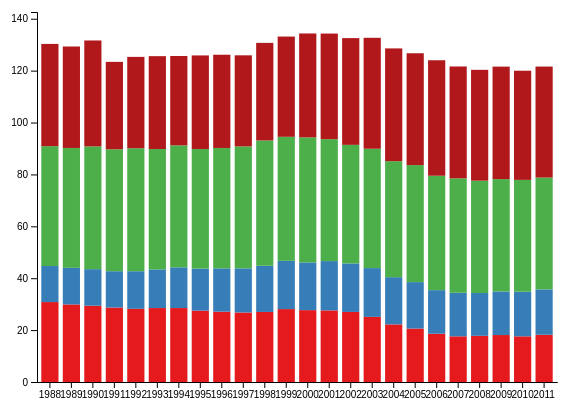
D3 v4 page, settled after 360 driven frames (6 s of simulated time); the page loaded 1 data file(s).


// ── stackedBars.js
// set the dimensions and margins of the graph
var margin = {top: 10, right: 30, bottom: 20, left: 50},
    width = 600 - margin.left - margin.right,
    height = 400 - margin.top - margin.bottom;

// append the svg object to the body of the page
var svg = d3.select("#my_stacked_bars")
  .append("svg")
    .attr("width", width + margin.left + margin.right)
    .attr("height", height + margin.top + margin.bottom)
  .append("g")
    .attr("transform",
          "translate(" + margin.left + "," + margin.top + ")");

// Parse the Data
d3.csv("dataSetStackedBarras.csv", function(data) {

  // List of subgroups = header of the csv files = soil condition here
  var subgroups = data.columns.slice(1)

  // List of groups = species here = value of the first column called group -> I show them on the X axis
  var groups = d3.map(data, function(d) { return(d.Reference_year) }).keys()

  // Add X axis
  var x = d3.scaleBand()
      .domain(groups)
      .range([0, width])
      .padding([0.2])
  svg.append("g")
    .attr("transform", "translate(0," + height + ")")
    .call(d3.axisBottom(x).tickSizeOuter(0));

  // Add Y axis
  var y = d3.scaleLinear()
    .domain([0, (d3.max(data, function(d) { return +d.indigenousattrition }) + d3.max(data, function(d) { return +d.disattrition }) + d3.max(data, function(d) { return +d.nesbattrition }) + d3.max(data, function(d) { return +d.attrition_rate }))])
    .range([ height, 0 ]);
  svg.append("g")
    .call(d3.axisLeft(y));

  // color palette = one color per subgroup
  var color = d3.scaleOrdinal()
    .domain(subgroups)
    .range(['#e41a1c','#377eb8','#4daf4a','#b0181c'])

  //stack the data? --> stack per subgroup
  var stackedData = d3.stack()
    .keys(subgroups)
    (data)

  // Show the bars
  svg.append("g")
    .selectAll("g")
    // Enter in the stack data = loop key per key = group per group
    .data(stackedData)
    .enter().append("g")
      .attr("fill", function(d) { return color(d.key); })
      .selectAll("rect")
      // enter a second time = loop subgroup per subgroup to add all rectangles
      .data(function(d) { return d; })
      .enter().append("rect")
        .attr("x", function(d) { return x(d.data.Reference_year); })
        .attr("y", function(d) { return y(d[1]); })
        .attr("height", function(d) { return y(d[0]) - y(d[1]); })
        .attr("width",x.bandwidth())
})

### data: dataSetStackedBarras.csv
Reference_year, attrition_rate, nesbattrition, disattrition, indigenousattrition
1988, 30.8, 13.9, 46.2, 39.4
1989, 29.9, 14.1, 46.2, 39.1
1990, 29.4, 14.1, 47.3, 40.82
1991, 28.7, 14, 47, 33.68
1992, 28.2, 14.5, 47.4, 35.2
1993, 28.5, 14.9, 46.4, 35.78
1994, 28.5, 15.7, 47, 34.43
1995, 27.5, 16.2, 46.1, 36.06
1996, 27.1, 16.7, 46.4, 35.93
1997, 26.8, 17, 47, 35.1
1998, 27, 17.8, 48.3, 37.6
1999, 28.1, 18.6, 47.8, 38.63
2000, 27.7, 18.4, 48.2, 40.02
2001, 27.6, 19, 47, 40.69
2002, 27, 18.7, 45.7, 41.13
2003, 25.1, 18.8, 46, 42.76
2004, 22.2, 18.2, 44.7, 43.47
2005, 20.6, 17.9, 45.1, 43.1
2006, 18.6, 16.8, 44.1, 44.5
2007, 17.6, 16.8, 44.1, 43.1
2008, 17.8, 16.5, 43.3, 42.71
2009, 18.1, 16.8, 43.3, 43.35
2010, 17.6, 17.2, 43.1, 42.07
2011, 18.2, 17.5, 43.1, 42.77